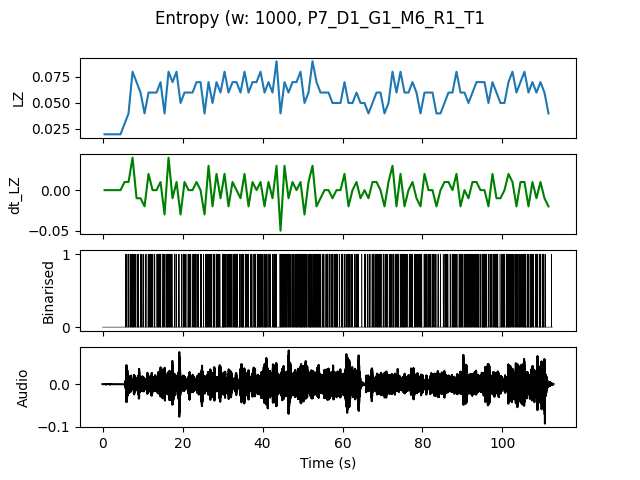

The file beside this chart, header and first rows:
, t0, LZ, dt_LZ, IOI
0.0, 0.0, 0.01993, 0.0, 0.0
1.0, 1.0, 0.01993, 0.0, 0.0
2.0, 2.0, 0.01993, 0.0, 0.0
3.0, 3.0, 0.01993, 0.0, 0.0
4.0, 4.0, 0.01993, 0.0, 0.0
5.0, 5.0, 0.0299, 0.009966, 0.5
6.0, 6.0, 0.03986, 0.009966, 0.5
7.0, 7.0, 0.07973, 0.03986, 0.2
8.0, 8.0, 0.06976, -0.009966, 0.25
9.0, 9.0, 0.05979, -0.009966, 0.25
10.0, 10.0, 0.03986, -0.01993, 0.5
11.0, 11.0, 0.05979, 0.01993, 0.25
12.0, 12.0, 0.05979, 0.0, 0.25
13.0, 13.0, 0.05979, 0.0, 0.25
14.0, 14.0, 0.06976, 0.009966, 0.2
15.0, 15.0, 0.03986, -0.0299, 0.3333
16.0, 16.0, 0.07973, 0.03986, 0.1667
17.0, 17.0, 0.06976, -0.009966, 0.3333
18.0, 18.0, 0.07973, 0.009966, 0.2
19.0, 19.0, 0.04983, -0.0299, 0.5
20.0, 20.0, 0.05979, 0.009966, 0.25
21.0, 21.0, 0.05979, 0.0, 0.3333
22.0, 22.0, 0.05979, 0.0, 0.3333
23.0, 23.0, 0.06976, 0.009966, 0.2
24.0, 24.0, 0.06976, 0.0, 0.25
25.0, 25.0, 0.03986, -0.0299, 0.5
26.0, 26.0, 0.06976, 0.0299, 0.1667
27.0, 27.0, 0.04983, -0.01993, 0.25
28.0, 28.0, 0.06976, 0.01993, 0.2
29.0, 29.0, 0.05979, -0.009966, 0.3333
30.0, 30.0, 0.07973, 0.01993, 0.1429
31.0, 31.0, 0.05979, -0.01993, 0.25
32.0, 32.0, 0.06976, 0.009966, 0.25
33.0, 33.0, 0.06976, 0.0, 0.1667
34.0, 34.0, 0.05979, -0.009966, 0.2
35.0, 35.0, 0.07973, 0.01993, 0.1667
36.0, 36.0, 0.05979, -0.01993, 0.3333
37.0, 37.0, 0.06976, 0.009966, 0.25
38.0, 38.0, 0.06976, 0.0, 0.2
39.0, 39.0, 0.07973, 0.009966, 0.1667
40.0, 40.0, 0.05979, -0.01993, 0.2
41.0, 41.0, 0.06976, 0.009966, 0.25
42.0, 42.0, 0.05979, -0.009966, 0.3333
43.0, 43.0, 0.08969, 0.0299, 0.2
44.0, 44.0, 0.03986, -0.04983, 0.25
45.0, 45.0, 0.06976, 0.0299, 0.1667
46.0, 46.0, 0.05979, -0.009966, 0.25
47.0, 47.0, 0.06976, 0.009966, 0.25
48.0, 48.0, 0.06976, 0.0, 0.2
49.0, 49.0, 0.07973, 0.009966, 0.1429
50.0, 50.0, 0.04983, -0.0299, 0.1667
51.0, 51.0, 0.05979, 0.009966, 0.25
52.0, 52.0, 0.08969, 0.0299, 0.1429
53.0, 53.0, 0.06976, -0.01993, 0.1667
54.0, 54.0, 0.05979, -0.009966, 0.25
55.0, 55.0, 0.05979, 0.0, 0.25
56.0, 56.0, 0.05979, 0.0, 0.25
57.0, 57.0, 0.04983, -0.009966, 0.25
58.0, 58.0, 0.04983, 0.0, 0.2
59.0, 59.0, 0.04983, 0.0, 0.3333
... 52 more rows
